2-way image classification set "data" from GitHub (Varalakshmi-5/Multiple-Disease-Prediction-System-With-Simple-Medical-Chatbot); label vocabulary: infected, not infected.

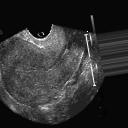
Label: not infected

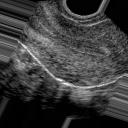
Label: not infected

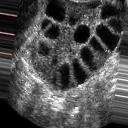
Label: infected

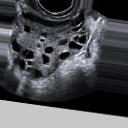
Label: infected

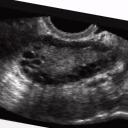
Label: infected

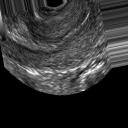
Label: not infected
